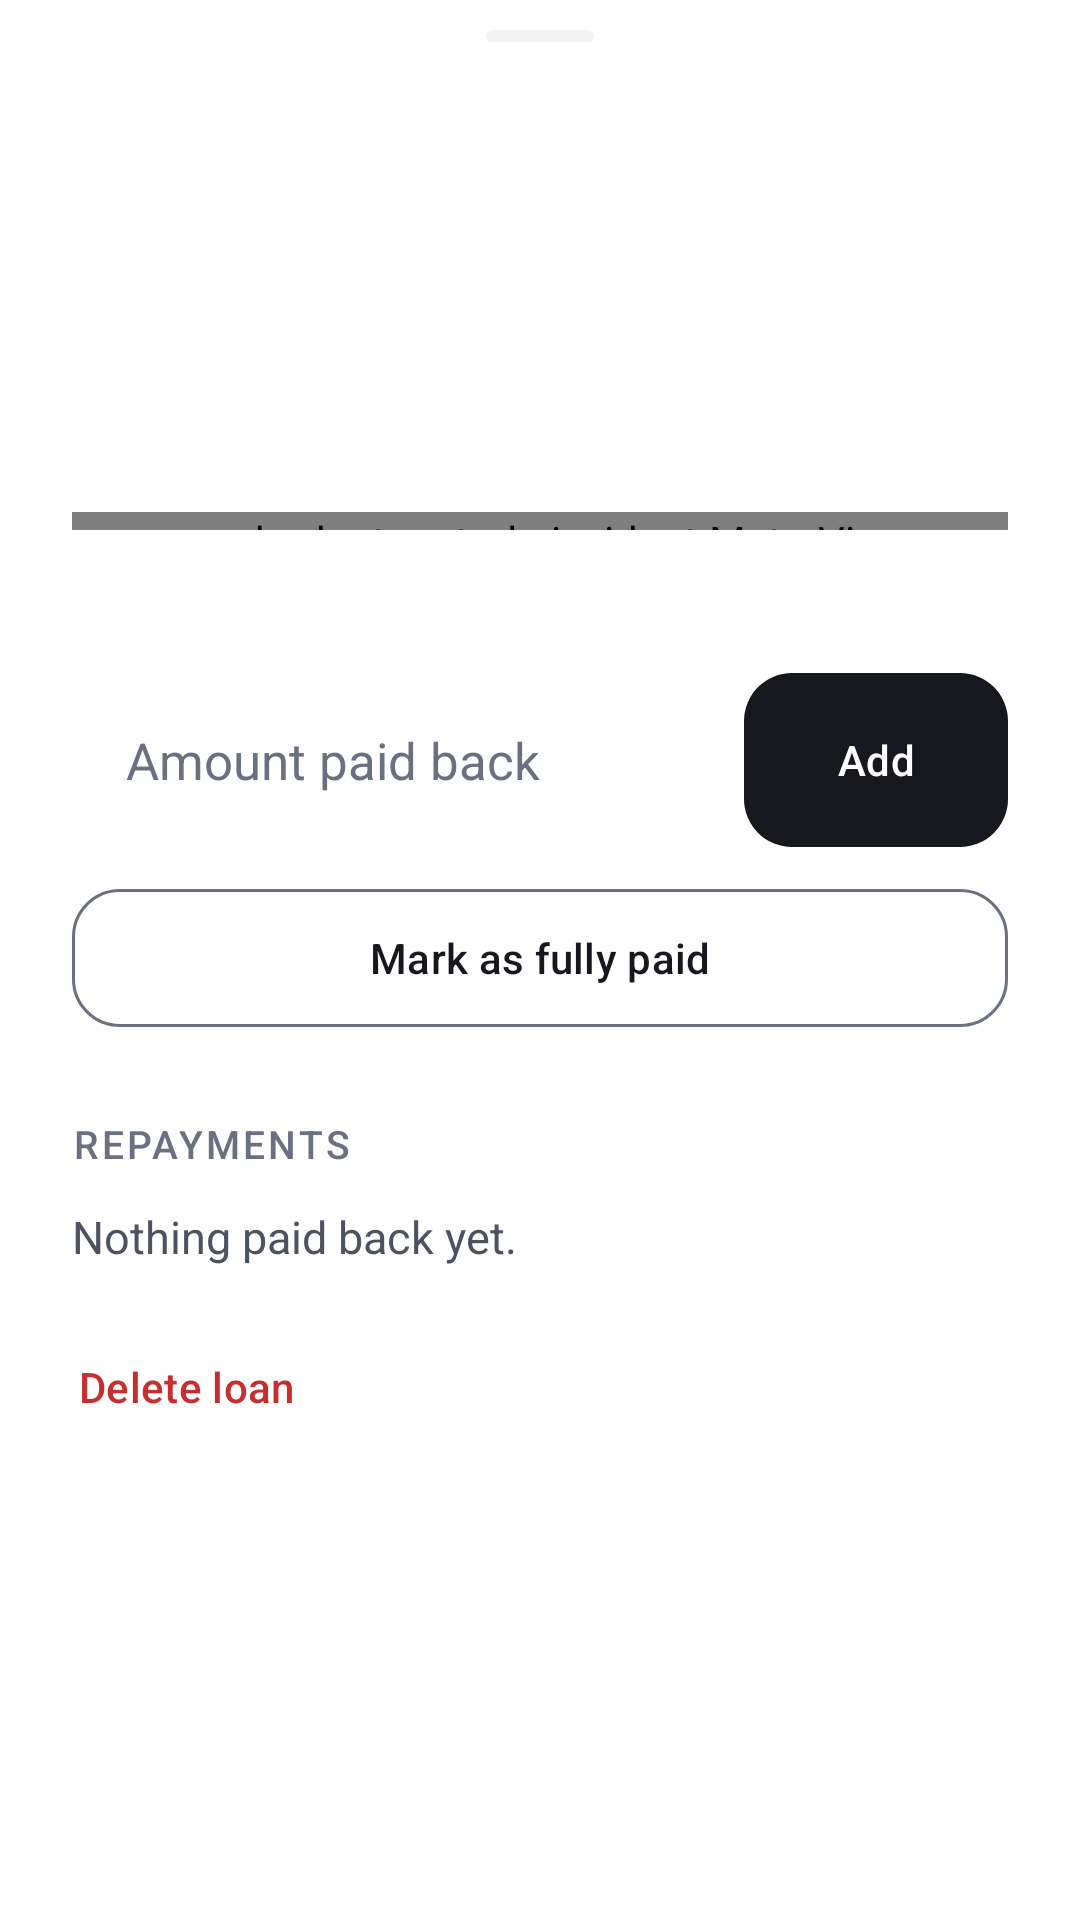

This screen was rendered from an Android layout file. Write that file and the resources it references.
<!-- AndroidManifest.xml: application theme Theme.BudgetControl -->
<!-- res/layout/sheet_loan.xml -->
<?xml version="1.0" encoding="utf-8"?>
<androidx.core.widget.NestedScrollView xmlns:android="http://schemas.android.com/apk/res/android"
    xmlns:app="http://schemas.android.com/apk/res-auto"
    android:layout_width="match_parent"
    android:layout_height="wrap_content">

    <LinearLayout
        android:layout_width="match_parent"
        android:layout_height="wrap_content"
        android:orientation="vertical"
        android:paddingTop="10dp"
        android:paddingBottom="20dp">

        <View
            android:layout_width="36dp"
            android:layout_height="4dp"
            android:layout_gravity="center_horizontal"
            android:background="@drawable/bg_pill" />
        <TextView
            android:id="@+id/person"
            style="@style/Text.ScreenTitle"
            android:layout_width="wrap_content"
            android:layout_height="wrap_content"
            android:layout_marginHorizontal="24dp"
            android:layout_marginTop="18dp"
            android:textSize="26sp" />

        <TextView
            android:id="@+id/outstanding"
            android:layout_width="wrap_content"
            android:layout_height="wrap_content"
            android:layout_marginHorizontal="24dp"
            android:layout_marginTop="14dp"
            android:letterSpacing="-0.03"
            android:textColor="@color/text_primary"
            android:textSize="40sp"
            android:textStyle="bold" />

        <TextView
            android:id="@+id/status"
            style="@style/Text.Body"
            android:layout_width="wrap_content"
            android:layout_height="wrap_content"
            android:layout_marginHorizontal="24dp" />

        <app.budgetcontrol.ui.widget.MeterView
            android:id="@+id/meter"
            android:layout_width="match_parent"
            android:layout_height="6dp"
            android:layout_marginHorizontal="24dp"
            android:layout_marginTop="16dp" />

        <TextView
            android:id="@+id/summary"
            style="@style/Text.Caption"
            android:layout_width="match_parent"
            android:layout_height="wrap_content"
            android:layout_marginHorizontal="24dp"
            android:layout_marginTop="10dp" />

        
        <LinearLayout
            android:id="@+id/repay_box"
            android:layout_width="match_parent"
            android:layout_height="wrap_content"
            android:orientation="vertical">

            <LinearLayout
                android:layout_width="match_parent"
                android:layout_height="58dp"
                android:layout_marginHorizontal="24dp"
                android:layout_marginTop="20dp"
                android:orientation="horizontal">

                <EditText
                    android:id="@+id/repayment"
                    android:layout_width="0dp"
                    android:layout_height="match_parent"
                    android:layout_weight="1"
                    android:background="@drawable/bg_input_surface"
                    android:hint="@string/loan_repayment_hint"
                    android:importantForAutofill="no"
                    android:inputType="numberDecimal"
                    android:maxLength="10"
                    android:paddingHorizontal="18dp"
                    android:singleLine="true"
                    android:textColor="@color/text_primary"
                    android:textColorHint="@color/text_muted"
                    android:textSize="17sp" />

                <com.google.android.material.button.MaterialButton
                    android:id="@+id/add_repayment"
                    android:layout_width="wrap_content"
                    android:layout_height="match_parent"
                    android:layout_marginStart="10dp"
                    android:insetTop="0dp"
                    android:insetBottom="0dp"
                    android:minWidth="88dp"
                    android:text="@string/loan_add_repayment"
                    android:textColor="?attr/onAccentColor"
                    app:backgroundTint="?attr/accentColor"
                    app:cornerRadius="16dp" />
            </LinearLayout>

            <com.google.android.material.button.MaterialButton
                android:id="@+id/mark_paid"
                style="@style/Widget.Material3.Button.OutlinedButton"
                android:layout_width="match_parent"
                android:layout_height="54dp"
                android:layout_marginHorizontal="24dp"
                android:layout_marginTop="10dp"
                android:text="@string/loan_mark_paid"
                app:cornerRadius="16dp" />
        </LinearLayout>

        <TextView
            style="@style/Text.Section"
            android:layout_width="wrap_content"
            android:layout_height="wrap_content"
            android:layout_marginHorizontal="24dp"
            android:layout_marginTop="26dp"
            android:text="@string/loan_repayments" />

        <LinearLayout
            android:id="@+id/repayments"
            android:layout_width="match_parent"
            android:layout_height="wrap_content"
            android:layout_marginTop="4dp"
            android:orientation="vertical" />

        <TextView
            android:id="@+id/no_repayments"
            style="@style/Text.Body"
            android:layout_width="wrap_content"
            android:layout_height="wrap_content"
            android:layout_marginHorizontal="24dp"
            android:layout_marginTop="8dp"
            android:text="@string/loan_no_repayments" />

        <com.google.android.material.button.MaterialButton
            android:id="@+id/delete"
            style="@style/Widget.Material3.Button.TextButton"
            android:layout_width="wrap_content"
            android:layout_height="52dp"
            android:layout_marginHorizontal="14dp"
            android:layout_marginTop="14dp"
            android:text="@string/loan_delete"
            android:textColor="@color/status_over" />    </LinearLayout>
</androidx.core.widget.NestedScrollView>
<!-- resources referenced by this layout -->
<resources>
  <color name="status_over">#C62F2F</color>
  <color name="text_muted">#6B7080</color>
  <color name="text_primary">#0B0B0D</color>
  <!-- drawable bg_pill (drawable) -->
  <?xml version="1.0" encoding="utf-8"?>
  <shape xmlns:android="http://schemas.android.com/apk/res/android" android:shape="rectangle">
      <corners android:radius="100dp" />
      <solid android:color="@color/surface_2" />
  </shape>
  <string name="loan_add_repayment">Add</string>
  <string name="loan_delete">Delete loan</string>
  <string name="loan_mark_paid">Mark as fully paid</string>
  <string name="loan_no_repayments">Nothing paid back yet.</string>
  <string name="loan_repayment_hint">Amount paid back</string>
  <string name="loan_repayments">Repayments</string>
  <style name="Text.Body">
          <item name="android:textSize">15sp</item>
          <item name="android:textColor">@color/text_secondary</item>
          <item name="android:lineSpacingMultiplier">1.15</item>
      </style>
  <style name="Text.Caption">
          <item name="android:textSize">13sp</item>
          <item name="android:textColor">@color/text_muted</item>
      </style>
  <style name="Text.ScreenTitle">
          <item name="android:textSize">32sp</item>
          <item name="android:textStyle">bold</item>
          <item name="android:textColor">@color/text_primary</item>
          <item name="android:letterSpacing">-0.01</item>
      </style>
  <style name="Text.Section">
          <item name="android:textSize">13sp</item>
          <item name="android:fontFamily">sans-serif-medium</item>
          <item name="android:textColor">@color/text_muted</item>
          <item name="android:textAllCaps">true</item>
          <item name="android:letterSpacing">0.08</item>
      </style>
  <color name="surface_2">#F2F3F5</color>
  <color name="text_secondary">#4D5260</color>
  <color name="mono_accent">#16181D</color>
  <color name="mono_start">#2B2F3A</color>
  <color name="mono_end">#0F1115</color>
  <color name="mono_on">#FFFFFF</color>
  <color name="mono_ink">#16181D</color>
  <color name="on_accent_ink">#FFFFFF</color>
  <color name="bg">#FFFFFF</color>
  <color name="surface">#FFFFFF</color>
  <color name="outline">#E6E7EB</color>
  <style name="ThemeOverlay.BudgetControl.BottomSheet" parent="ThemeOverlay.Material3.BottomSheetDialog">
          <item name="bottomSheetStyle">@style/Widget.BudgetControl.BottomSheet</item>
      </style>
  <style name="Widget.BudgetControl.BottomSheet" parent="Widget.Material3.BottomSheet.Modal">
          <item name="backgroundTint">@color/surface</item>
          <item name="shapeAppearance">@style/ShapeAppearance.BudgetControl.Sheet</item>
      </style>
  <style name="ShapeAppearance.BudgetControl.Sheet" parent="">
          <item name="cornerFamily">rounded</item>
          <item name="cornerSizeTopLeft">28dp</item>
          <item name="cornerSizeTopRight">28dp</item>
          <item name="cornerSizeBottomLeft">0dp</item>
          <item name="cornerSizeBottomRight">0dp</item>
      </style>
</resources>
